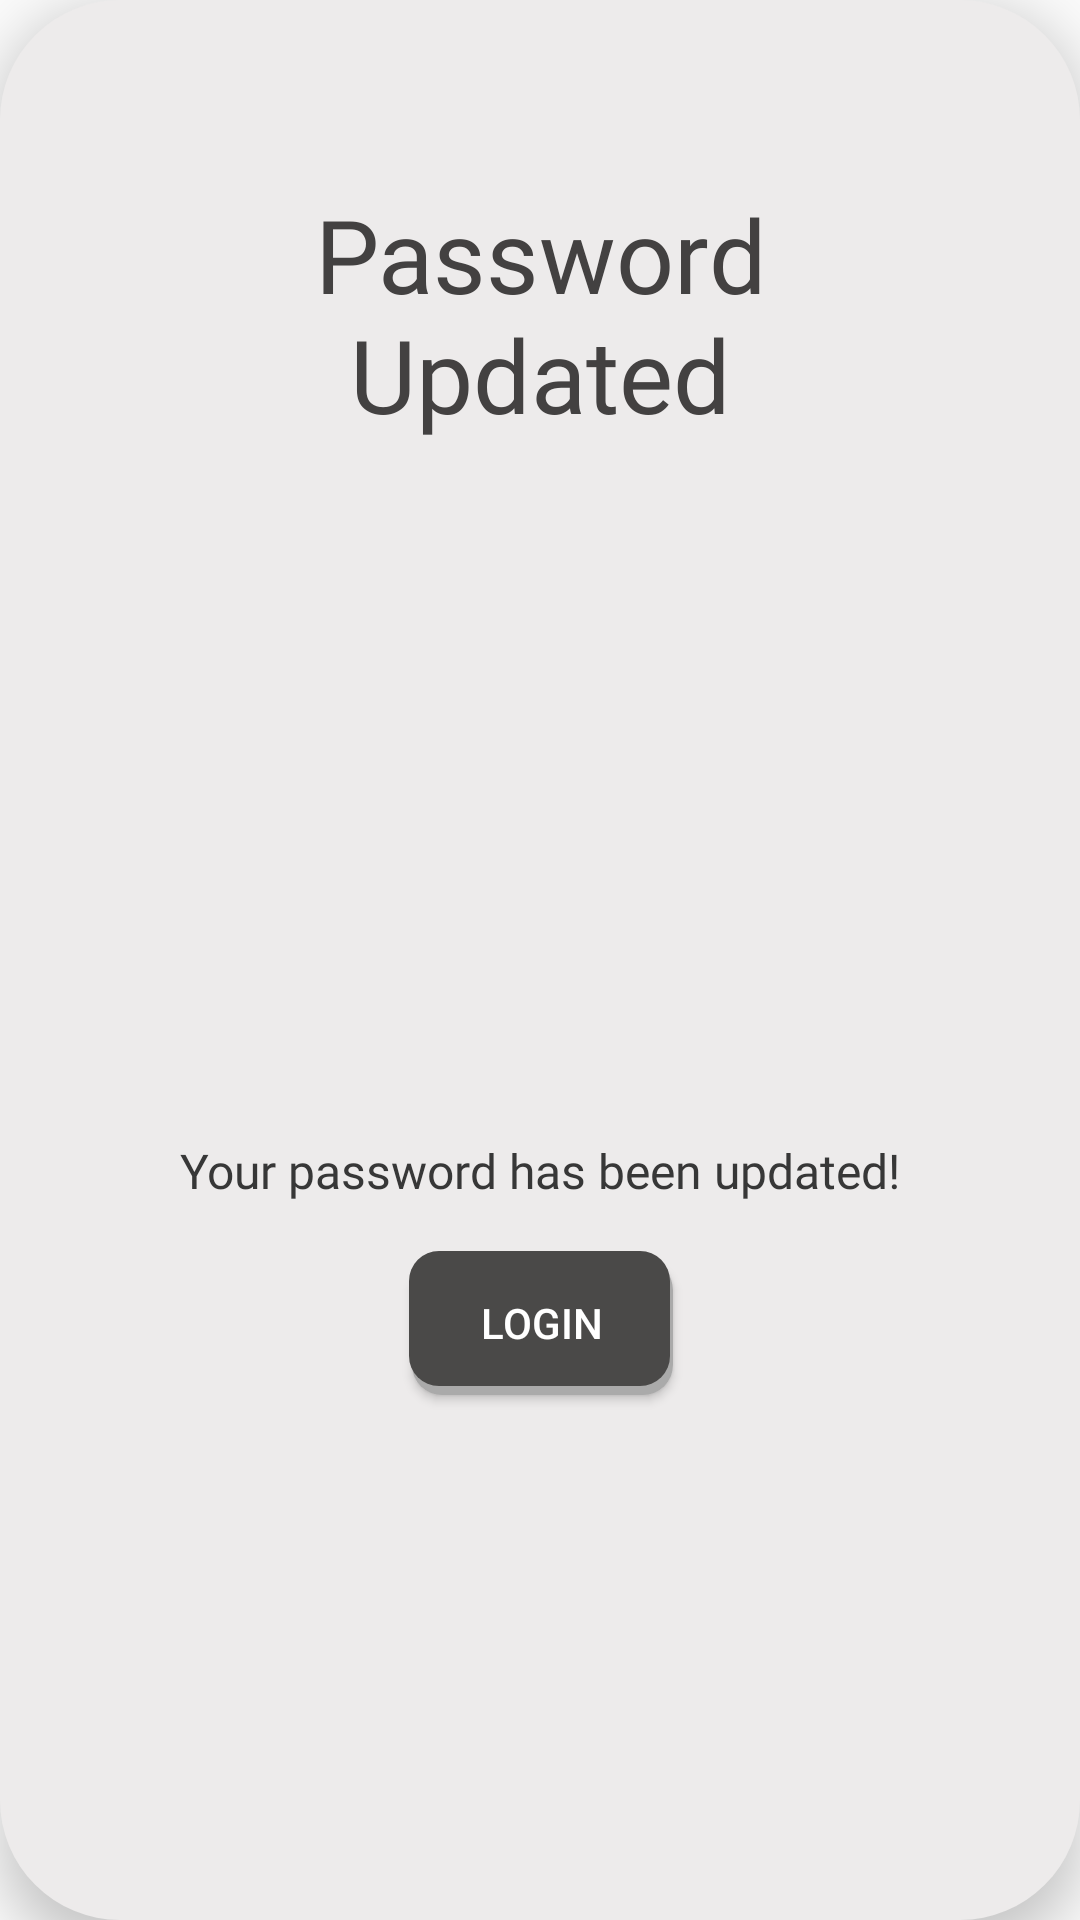

The Android layout XML behind this screen, and the referenced resources:
<!-- AndroidManifest.xml: application theme Theme.Findteam_android_v10 -->
<!-- res/layout/fragment_frag_reset_success.xml -->
<?xml version="1.0" encoding="utf-8"?>
<androidx.constraintlayout.widget.ConstraintLayout xmlns:android="http://schemas.android.com/apk/res/android"
    xmlns:app="http://schemas.android.com/apk/res-auto"
    xmlns:tools="http://schemas.android.com/tools"
    android:layout_width="match_parent"
    android:layout_height="500dp"
    android:layout_margin="15dp"
    android:background="@drawable/fragment_bg"
    android:elevation="10dp"
    android:padding="30dp"
    tools:context=".fragments.FragResetSuccess">

    <TextView
        android:id="@+id/successMsg"
        android:layout_width="wrap_content"
        android:layout_height="wrap_content"
        android:layout_marginTop="32dp"
        android:fontFamily="@font/roboto_bold"
        android:text="@string/password_n_updated"
        android:textAlignment="center"
        android:textColor="#434141"
        android:textSize="34sp"
        app:layout_constraintEnd_toEndOf="parent"
        app:layout_constraintStart_toStartOf="parent"
        app:layout_constraintTop_toTopOf="parent" />

    <TextView
        android:id="@+id/successMsg2"
        android:layout_width="289dp"
        android:layout_height="wrap_content"
        android:fontFamily="@font/questrial"
        android:text="@string/your_password_has_been_updated"
        android:textAlignment="center"
        android:textColor="#373737"
        android:textSize="16sp"
        app:layout_constraintEnd_toEndOf="parent"
        app:layout_constraintStart_toStartOf="parent"
        app:layout_constraintTop_toBottomOf="@+id/password_success_icon" />

    <Button
        android:id="@+id/successBtn"
        android:layout_width="wrap_content"
        android:layout_height="wrap_content"
        android:layout_marginTop="16dp"
        android:background="@drawable/round_shadow_button"
        android:text="@string/login"
        android:textColor="#ffffff"
        app:layout_constraintEnd_toEndOf="parent"
        app:layout_constraintHorizontal_bias="0.501"
        app:layout_constraintStart_toStartOf="parent"
        app:layout_constraintTop_toBottomOf="@+id/successMsg2" />

    <ImageView
        android:id="@+id/password_success_icon"
        android:layout_width="171dp"
        android:layout_height="224dp"
        android:layout_marginTop="8dp"
        android:alpha="0.8"
        android:elevation="20dp"
        android:src="@drawable/password_updated_icon"
        app:layout_constraintEnd_toEndOf="parent"
        app:layout_constraintStart_toStartOf="parent"
        app:layout_constraintTop_toBottomOf="@+id/successMsg"
        tools:ignore="ContentDescription" />


</androidx.constraintlayout.widget.ConstraintLayout>
<!-- resources referenced by this layout -->
<resources>
  <!-- drawable fragment_bg (drawable) -->
  <?xml version="1.0" encoding="utf-8"?>
  <shape xmlns:android="http://schemas.android.com/apk/res/android"
      android:shape="rectangle">
  
      <corners android:radius="40dp" />
      <solid android:color="#EDEBEB"/>
  
  </shape>
  <!-- drawable round_shadow_button (drawable) -->
  <?xml version="1.0" encoding="utf-8"?>
  <layer-list xmlns:android="http://schemas.android.com/apk/res/android">
      
      <item android:left="1dp" android:top="3dp">
          <shape android:shape="rectangle">
              <solid android:color="@android:color/darker_gray" />
              <corners android:radius="10dp" />
          </shape>
      </item>
      
      <item android:bottom="3dp" android:right="1dp">
          <shape  android:shape="rectangle">
              <solid android:color="#4a4948" />
              <corners android:radius="10dp" />
          </shape>
      </item>
  </layer-list>
  <string name="login">LOGIN</string>
  <string name="password_n_updated">Password\nUpdated</string>
  <string name="your_password_has_been_updated">Your password has been updated!</string>
  <style name="Theme.Findteam_android_v10" parent="Theme.AppCompat.Light.NoActionBar">
          
          <item name="colorPrimary">#4a4948</item>
          <item name="colorPrimaryDark">#4a4948</item>
          <item name="colorAccent">#4a4948</item>
          <item name="android:actionMenuTextColor">@color/white</item>
          
      </style>
  <color name="white">#FFFFFF</color>
</resources>
